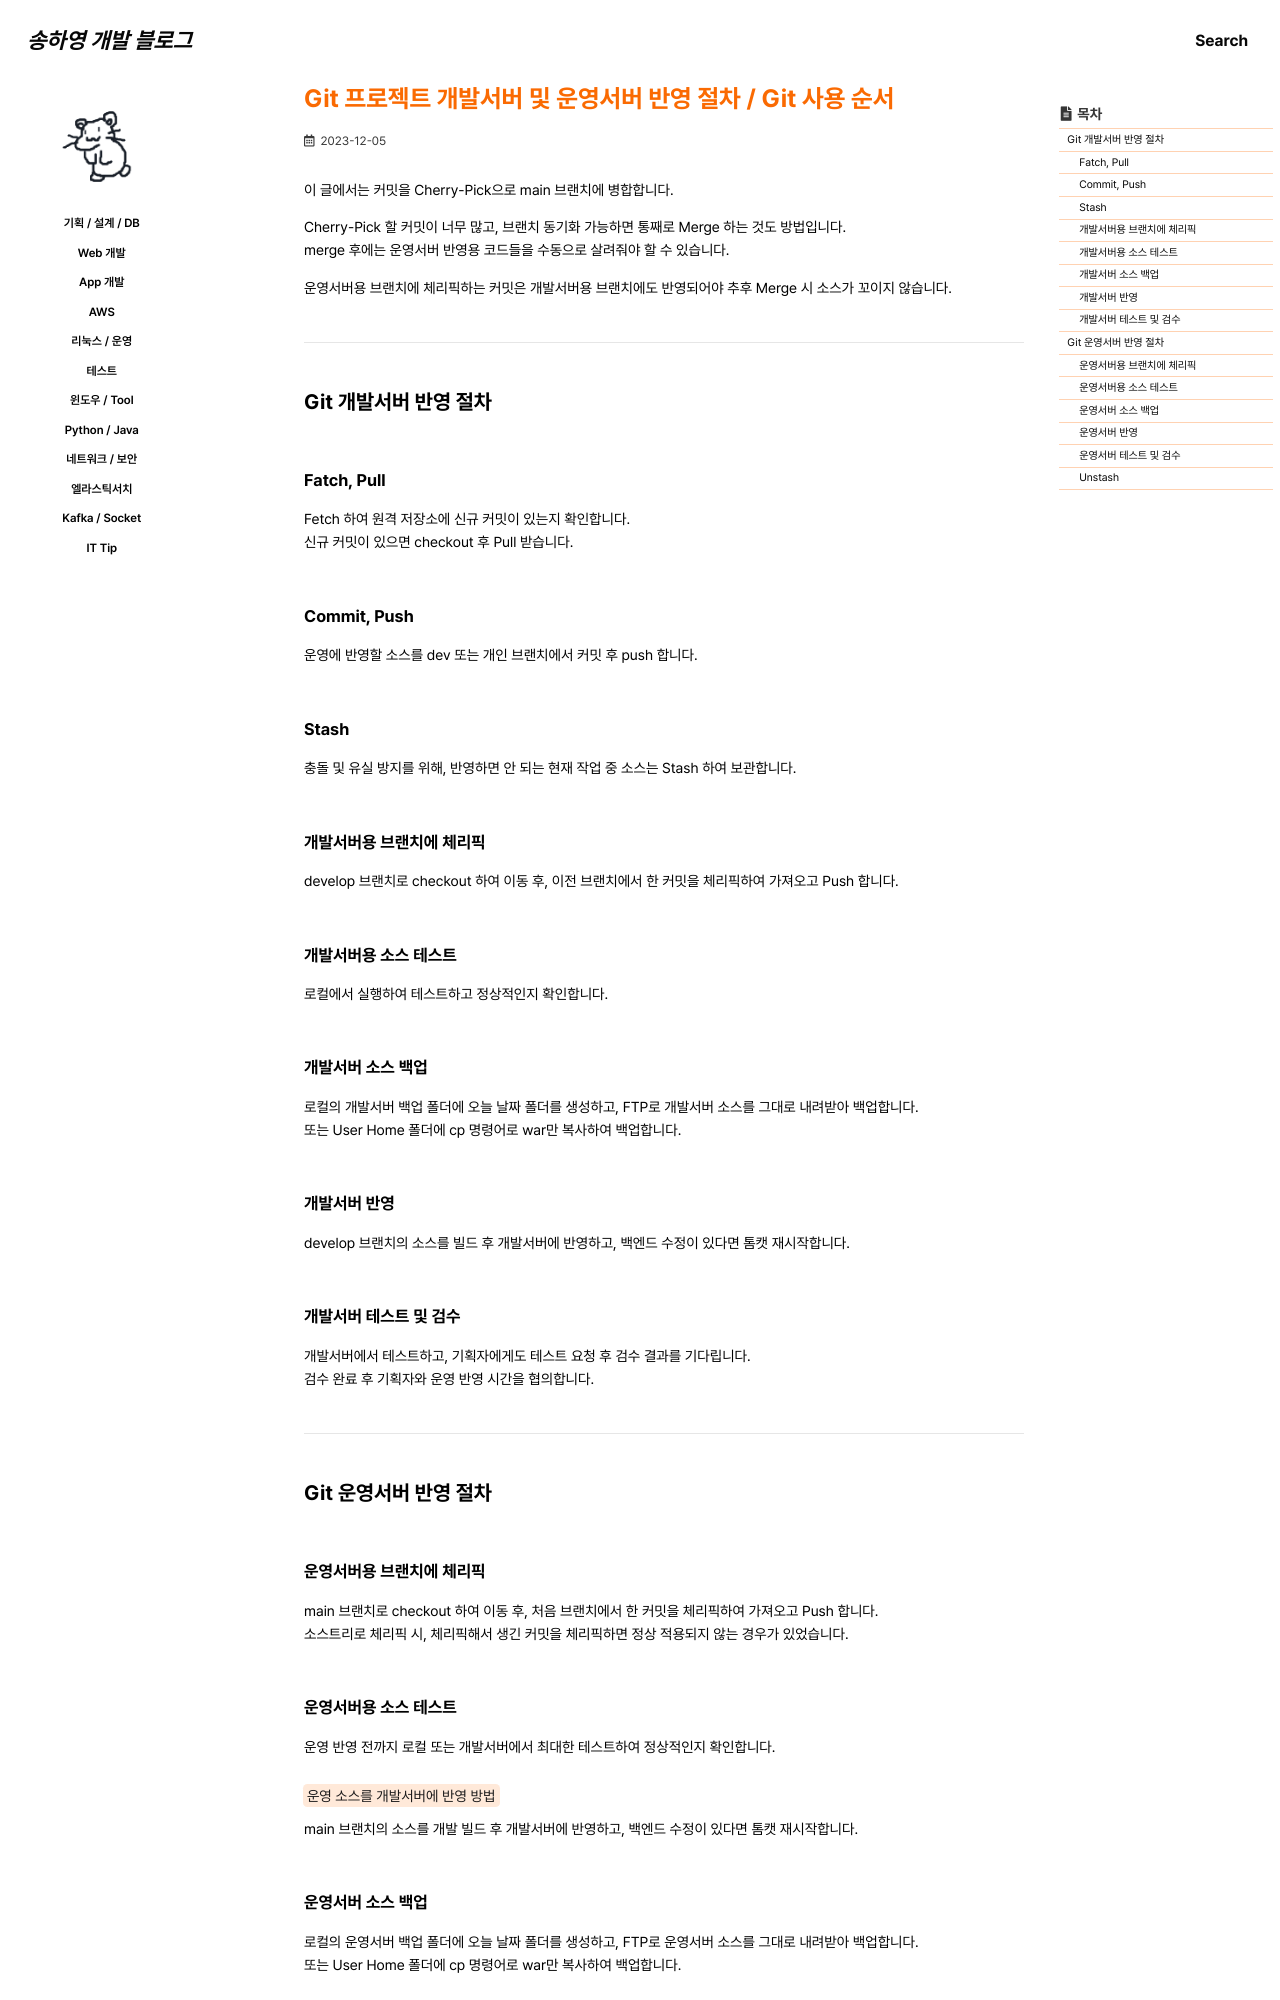

repository: 0songha0/0songha0.github.io · page: op/2023-12-05-1.html · generator: jekyll

---
title: "Git 프로젝트 개발서버 및 운영서버 반영 절차 / Git 사용 순서"
excerpt: ""

categories:
  - op
tags:
  - []

permalink: /op/2023-12-05-1

toc: true
toc_sticky: true

date: 2023-12-05
last_modified_at: 2023-12-05
---

이 글에서는 커밋을 Cherry-Pick으로 main 브랜치에 병합합니다.

Cherry-Pick 할 커밋이 너무 많고, 브랜치 동기화 가능하면 통째로 Merge 하는 것도 방법입니다.  
merge 후에는 운영서버 반영용 코드들을 수동으로 살려줘야 할 수 있습니다.

운영서버용 브랜치에 체리픽하는 커밋은 개발서버용 브랜치에도 반영되어야 추후 Merge 시 소스가 꼬이지 않습니다.

---

## Git 개발서버 반영 절차

### Fatch, Pull
Fetch 하여 원격 저장소에 신규 커밋이 있는지 확인합니다.  
신규 커밋이 있으면 checkout 후 Pull 받습니다.

### Commit, Push
운영에 반영할 소스를 dev 또는 개인 브랜치에서 커밋 후 push 합니다.

### Stash
충돌 및 유실 방지를 위해, 반영하면 안 되는 현재 작업 중 소스는 Stash 하여 보관합니다.

### 개발서버용 브랜치에 체리픽
develop 브랜치로 checkout 하여 이동 후, 이전 브랜치에서 한 커밋을 체리픽하여 가져오고 Push 합니다.

### 개발서버용 소스 테스트
로컬에서 실행하여 테스트하고 정상적인지 확인합니다.

### 개발서버 소스 백업
로컬의 개발서버 백업 폴더에 오늘 날짜 폴더를 생성하고, FTP로 개발서버 소스를 그대로 내려받아 백업합니다.  
또는 User Home 폴더에 cp 명령어로 war만 복사하여 백업합니다.

### 개발서버 반영
develop 브랜치의 소스를 빌드 후 개발서버에 반영하고, 백엔드 수정이 있다면 톰캣 재시작합니다.

### 개발서버 테스트 및 검수
개발서버에서 테스트하고, 기획자에게도 테스트 요청 후 검수 결과를 기다립니다.  
검수 완료 후 기획자와 운영 반영 시간을 협의합니다.

---

## Git 운영서버 반영 절차
